Dataset: dataset (GitHub, An0jin/ToneiverseLinux). Classes: autumn warm, spring warm, summer cool, winter cool.

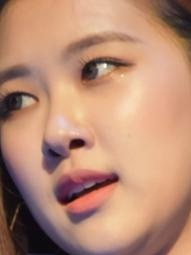
Label: autumn warm

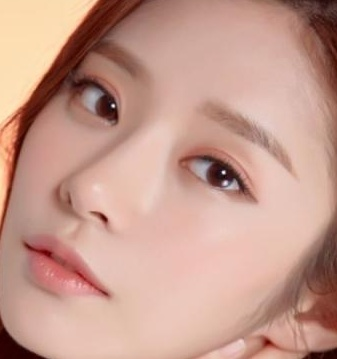
Label: spring warm

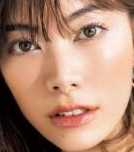
Label: spring warm

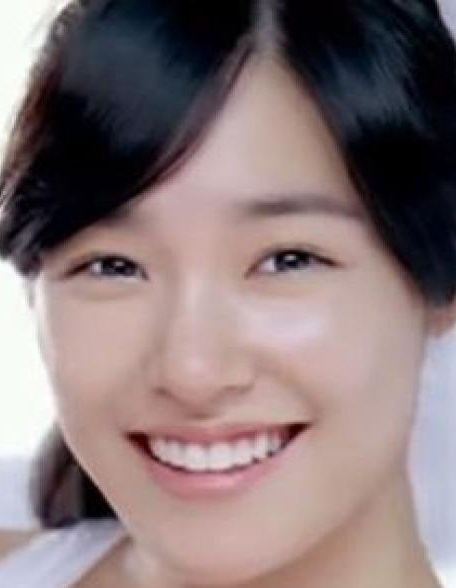
Label: winter cool

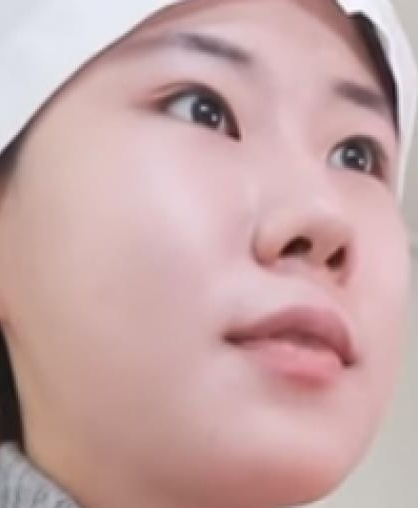
Label: winter cool

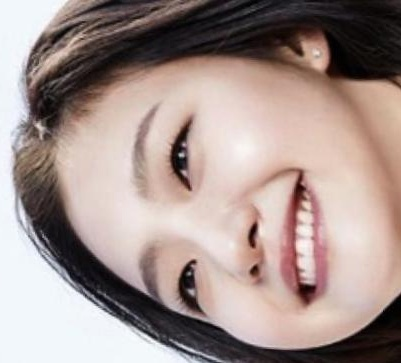
Label: summer cool
